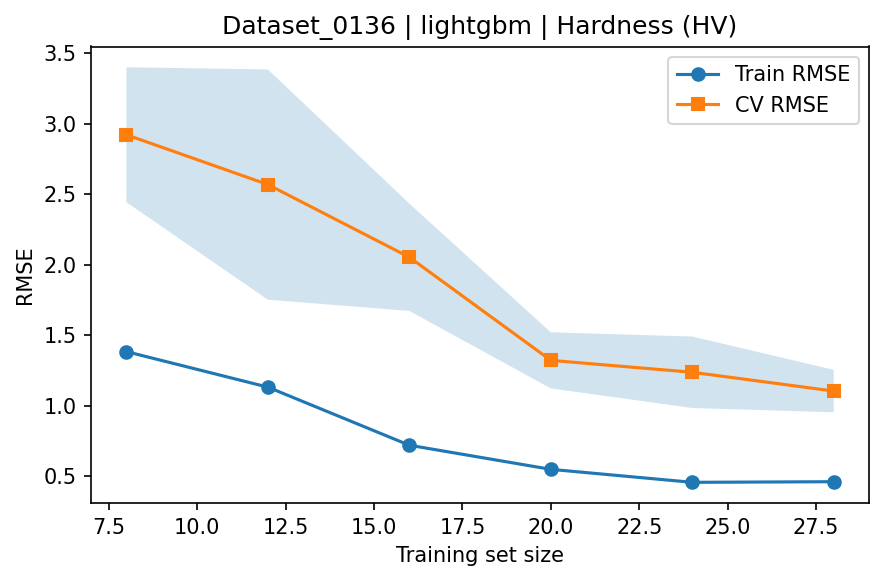

The table this chart was drawn from, first rows:
train_size, train_rmse_mean, train_rmse_std, test_rmse_mean, test_rmse_std
8, 1.384, 0.4534, 2.921, 0.4784
12, 1.132, 0.2571, 2.568, 0.816
16, 0.7203, 0.1797, 2.053, 0.3805
20, 0.5493, 0.05136, 1.322, 0.1988
24, 0.4573, 0.07096, 1.237, 0.2533
28, 0.4618, 0.06852, 1.104, 0.1504
